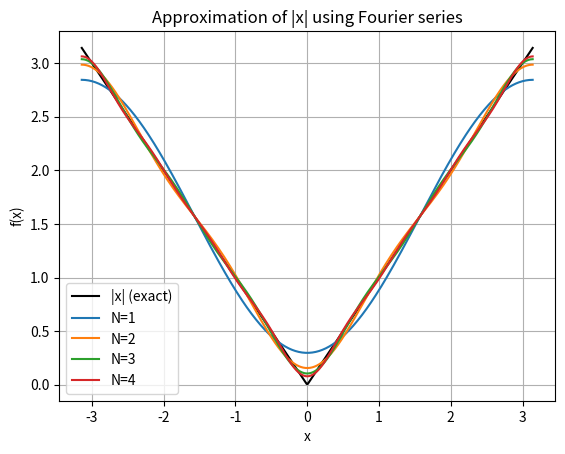

Reproduce this figure in Python.
import numpy as np
import matplotlib.pyplot as plt
from math import pi, cos

def abs_approx(x, N):
    s = 0
    for k in range(1, N + 1):   # 从 1 到 N
        s += cos((2*k - 1)*x) / (2*k - 1)**2
    f = pi/2 - (4/pi)*s
    return f


x = np.linspace(-pi, pi, 400)

y_exact = np.abs(x)


plt.plot(x, y_exact, 'k', label='|x| (exact)')
for N in [1, 2, 3, 4]:
    y_approx = [abs_approx(xi, N) for xi in x]
    plt.plot(x, y_approx, label=f'N={N}')

plt.xlabel('x')
plt.ylabel('f(x)')
plt.title('Approximation of |x| using Fourier series')
plt.legend()
plt.grid(True)
plt.show()
    
  
    